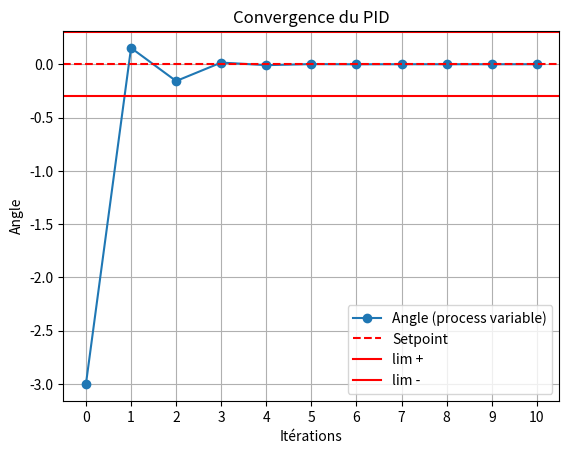

Source code (Python):
import numpy as np
import matplotlib.pyplot as plt
import time

class PIDController:
    def __init__(self, Kp, Ki, Kd, setpoint):
        self.Kp = Kp
        self.Ki = Ki
        self.Kd = Kd
        self.setpoint = setpoint
        self.previous_error = 0
        self.integral = 0

    def compute(self, process_variable, dt):
            # Calculate error
            error = self.setpoint - process_variable
            
            # Proportional term
            P_out = self.Kp * error
            
            # Integral term
            self.integral += error * dt
            I_out = self.Ki * self.integral
            
            # Derivative term
            derivative = (error - self.previous_error) / dt
            D_out = self.Kd * derivative
            
            # Compute total output
            output = P_out + I_out + D_out
            
            # Update previous error
            self.previous_error = error
            
            return output


#bonne valeur du pid, erreur à 5%
Kp = 0.001
Ki = 0.000
Kd = 0.0005
L = []

start = time.perf_counter()
PID = PIDController(Kp, Ki, Kd, 0) #0 pour l'angle attendue
x0 = -3 #l'angle qu'on a
x = x0
dt = 0.01
L.append(x0)
for i in range(10):
    x = PID.compute(x, dt)
    L.append(x)
    print(x)
end = time.perf_counter()

print(f"temps exec : {end-start} secondes")




plt.plot(L, marker='o', linestyle='-', label='Angle (process variable)')

# Piste pour l'axe X : afficher tous les indices
plt.xticks(range(len(L)))

# Piste pour la clarté : ajouter une ligne horizontale pour la consigne (setpoint)
plt.axhline(y=0, color='r', linestyle='--', label='Setpoint')

plt.axhline(y=x0/10, color='r', linestyle='-', label='lim +')
plt.axhline(y=-x0/10, color='r', linestyle='-', label='lim -')


plt.xlabel('Itérations')
plt.ylabel('Angle')
plt.title('Convergence du PID')
plt.legend()
plt.grid(True)
plt.show()
